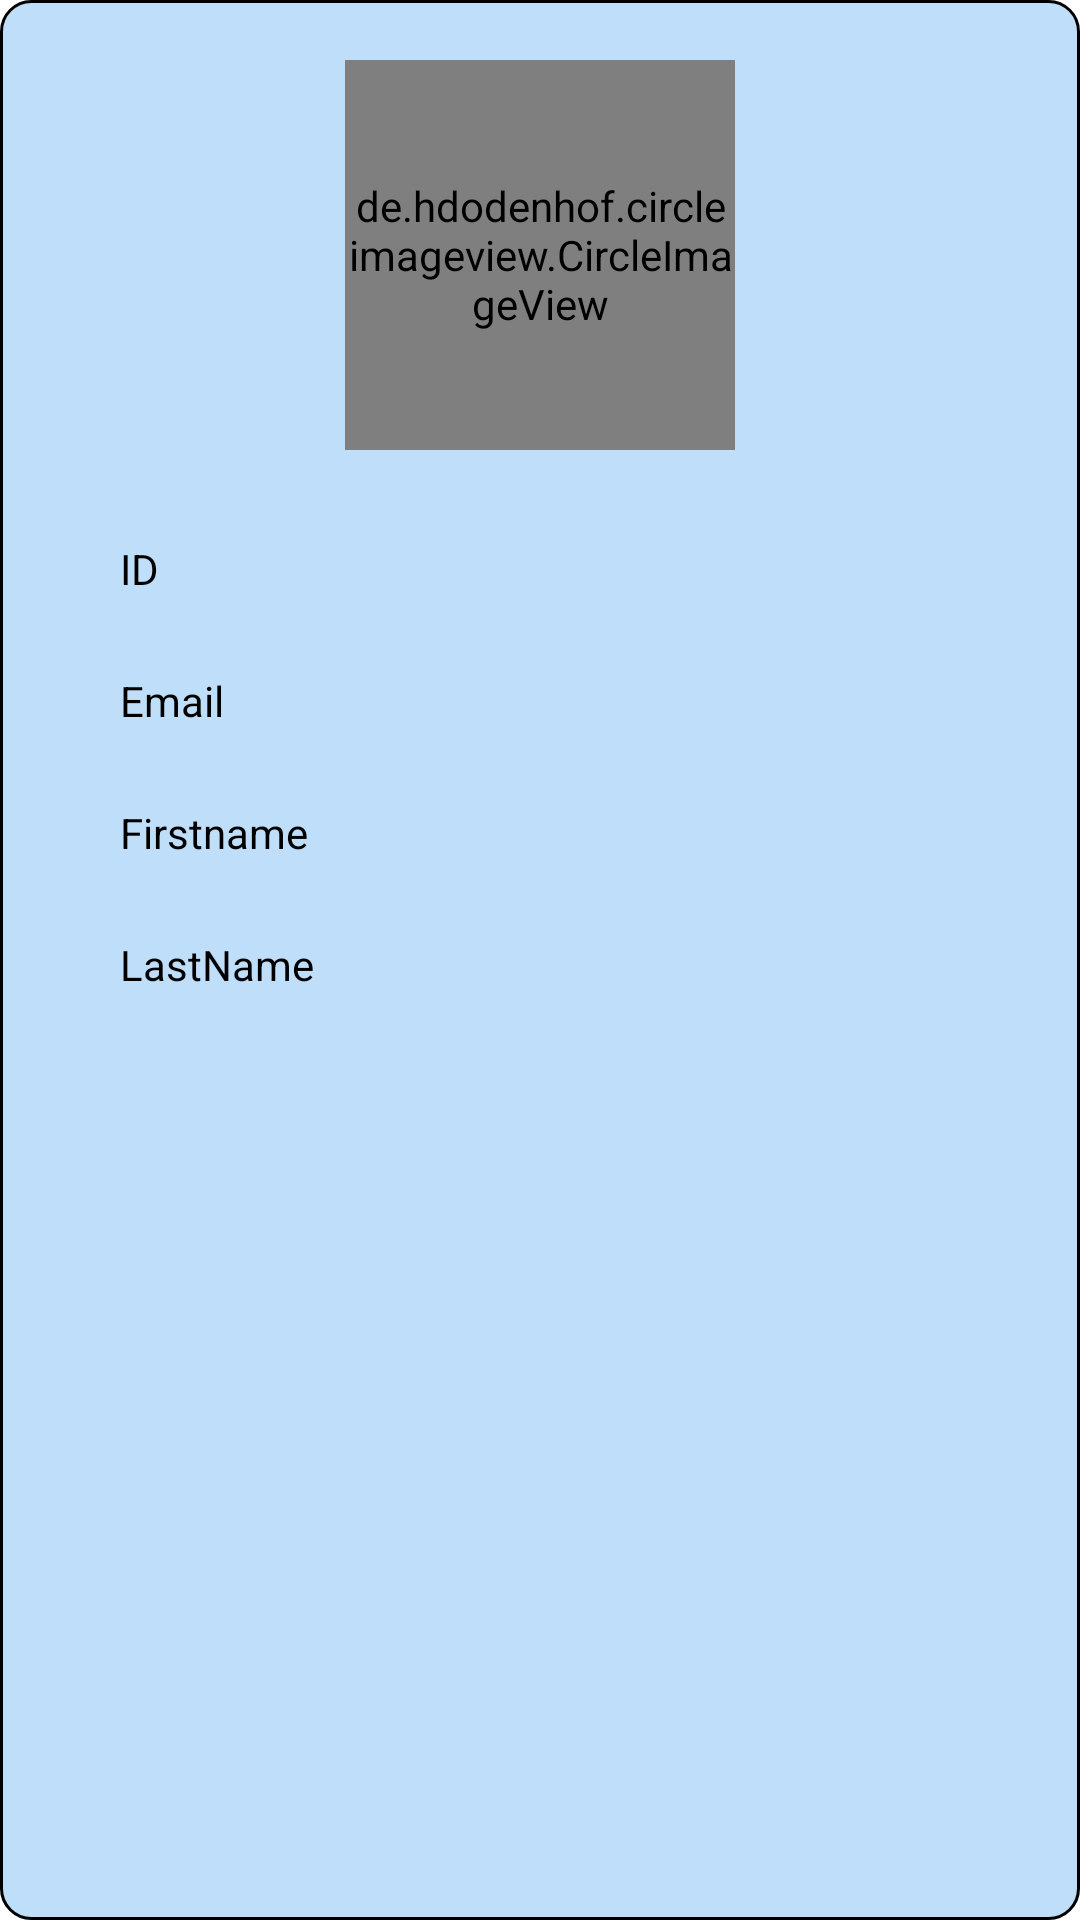

Android layout source for this screen:
<!-- AndroidManifest.xml: application theme Theme.NextdayAssigment -->
<!-- res/layout/display_data.xml -->
<?xml version="1.0" encoding="utf-8"?>
<androidx.constraintlayout.widget.ConstraintLayout xmlns:android="http://schemas.android.com/apk/res/android"
    xmlns:tools="http://schemas.android.com/tools"
    android:layout_width="340dp"
    android:layout_height="wrap_content"
    android:padding="10dp"
    android:layout_margin="10dp"
    android:background="@drawable/linear_background"
    xmlns:app="http://schemas.android.com/apk/res-auto">

    <de.hdodenhof.circleimageview.CircleImageView
        android:id="@+id/imgAvtar"
        android:layout_width="130dp"
        android:layout_height="130dp"
        android:layout_marginTop="10dp"
        app:layout_constraintStart_toStartOf="parent"
        app:layout_constraintEnd_toEndOf="parent"
        app:layout_constraintTop_toTopOf="parent"/>

    <LinearLayout
        android:layout_width="match_parent"
        android:layout_height="wrap_content"
        android:orientation="vertical"
        android:layout_margin="5dp"
        android:padding="10dp"
        app:layout_constraintTop_toBottomOf="@id/imgAvtar">

        <LinearLayout
            android:layout_width="match_parent"
            android:layout_height="wrap_content"
            android:layout_margin="5dp"
            android:orientation="horizontal"
            android:padding="10dp">

            <TextView
                android:id="@+id/id1"
                android:layout_width="90dp"
                android:layout_height="match_parent"
                android:text="ID"
                android:textColor="@color/black" />

            <TextView
                android:id="@+id/id"
                android:layout_width="wrap_content"
                android:layout_height="match_parent"
                android:textColor="@color/black" />
        </LinearLayout>

        <LinearLayout
            android:layout_width="match_parent"
            android:layout_height="wrap_content"
            android:layout_marginStart="5dp"
            android:layout_marginEnd="5dp"
            android:orientation="horizontal"
            android:padding="10dp">

            <TextView
                android:id="@+id/email1"
                android:layout_width="90dp"
                android:layout_height="match_parent"
                android:text="Email"
                android:textColor="@color/black" />

            <TextView
                android:id="@+id/email"
                android:layout_width="wrap_content"
                android:layout_height="match_parent"
                android:textColor="@color/black" />
        </LinearLayout>


        <LinearLayout
            android:layout_width="match_parent"
            android:layout_height="wrap_content"
            android:layout_margin="5dp"
            android:orientation="horizontal"
            android:padding="10dp">

            <TextView
                android:id="@+id/fname1"
                android:layout_width="90dp"
                android:layout_height="match_parent"
                android:text="Firstname"
                android:textColor="@color/black" />

            <TextView
                android:id="@+id/fname"
                android:layout_width="wrap_content"
                android:layout_height="match_parent"
                android:textColor="@color/black" />
        </LinearLayout>

        <LinearLayout
            android:layout_width="match_parent"
            android:layout_height="wrap_content"
            android:orientation="horizontal"
            android:layout_marginEnd="5dp"
            android:layout_marginStart="5dp"
            android:padding="10dp">

            <TextView
                android:id="@+id/lname1"
                android:layout_width="90dp"
                android:layout_height="match_parent"
                android:text="LastName"
                android:textColor="@color/black" />

            <TextView
                android:id="@+id/lname"
                android:layout_width="wrap_content"
                android:layout_height="match_parent"
                android:textColor="@color/black" />
        </LinearLayout>
    </LinearLayout>




</androidx.constraintlayout.widget.ConstraintLayout>
<!-- resources referenced by this layout -->
<resources>
  <!-- drawable linear_background (drawable) -->
  <?xml version="1.0" encoding="utf-8"?>
  <shape xmlns:android="http://schemas.android.com/apk/res/android"
      android:shape="rectangle">
      
      <solid android:color="#BFDEFA"/>
      
      <corners android:radius="10dp"/>
      
      <stroke
          android:width="1dp"
          android:color="@color/black"/>
  </shape>
  <style name="Theme.NextdayAssigment" parent="Theme.MaterialComponents.DayNight.DarkActionBar">
          
          <item name="colorPrimary">@color/purple_500</item>
          <item name="colorPrimaryVariant">@color/purple_700</item>
          <item name="colorOnPrimary">@color/white</item>
          
          <item name="colorSecondary">@color/teal_200</item>
          <item name="colorSecondaryVariant">@color/teal_700</item>
          <item name="colorOnSecondary">@color/black</item>
          
          <item name="android:statusBarColor">?attr/colorPrimaryVariant</item>
          
      </style>
  <!-- not gathered from this repository: default colours our renderer supplied (Android Studio template values) -->
  <color name="purple_500">#FF6200EE</color>
  <color name="purple_700">#FF3700B3</color>
  <color name="teal_200">#FF03DAC5</color>
  <color name="teal_700">#FF018786</color>
  <color name="black">#FF000000</color>
  <color name="white">#FFFFFFFF</color>
</resources>
